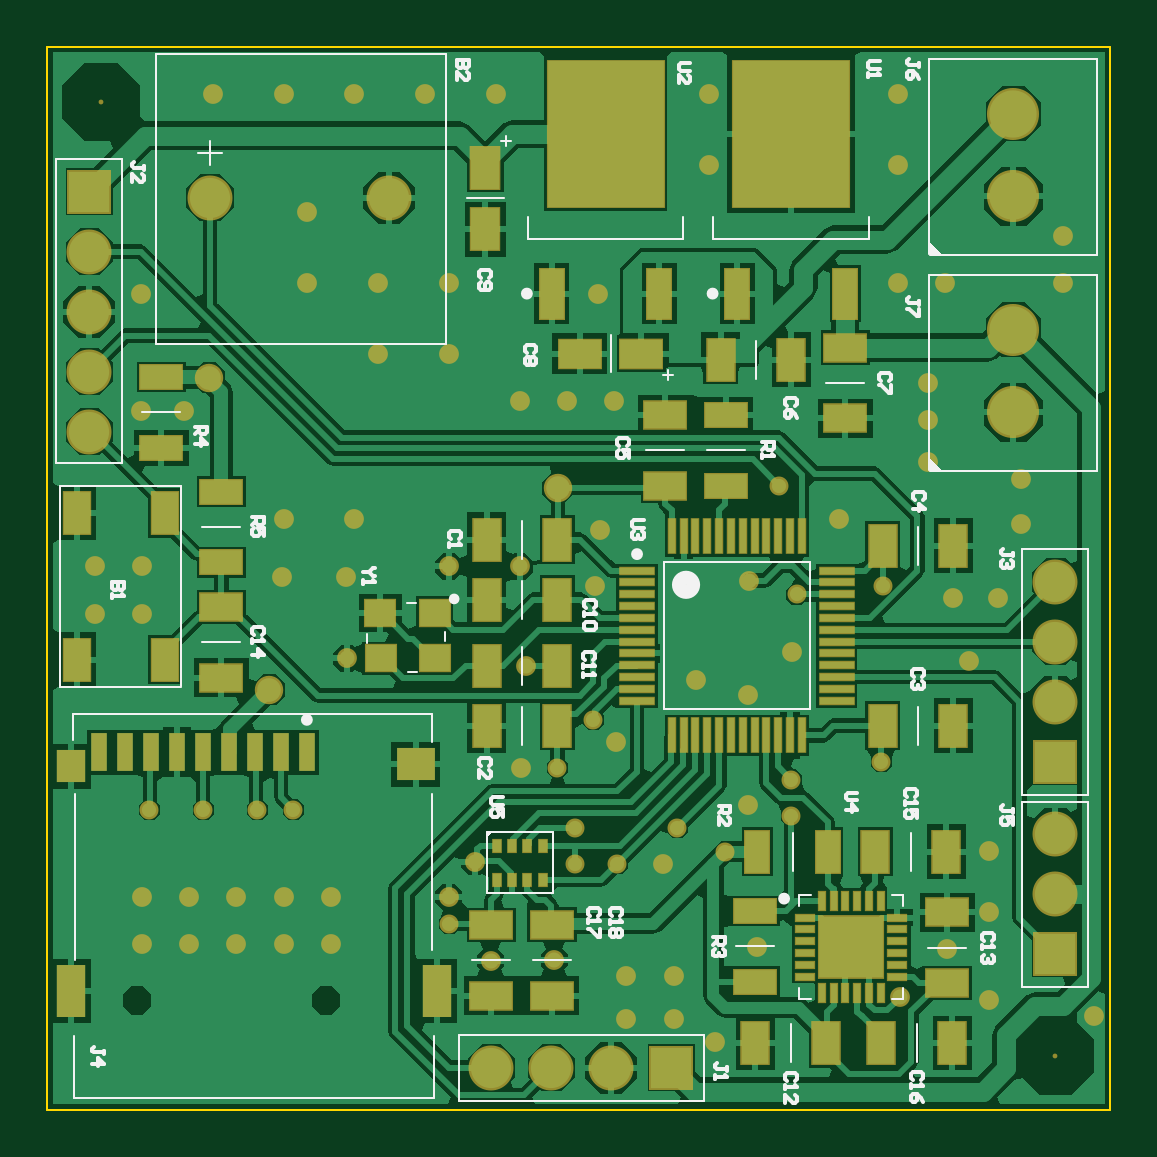
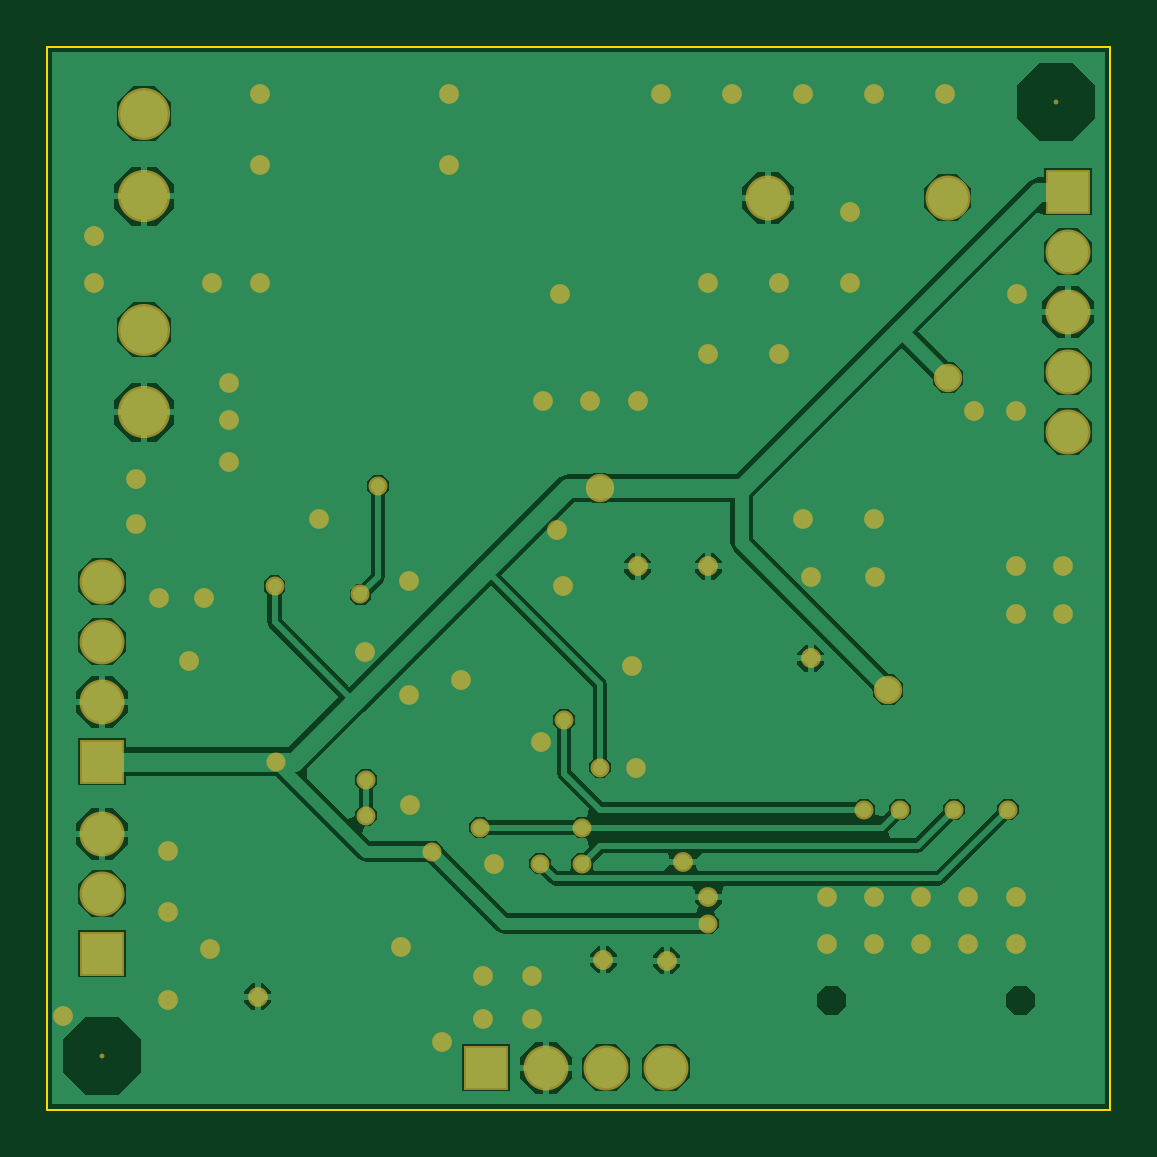
Circuit board: 10 layer files. Board 45.0 x 45.0 mm.
- bottom_copper: PCB.GBL (15236 bytes)
- bottom_silk: PCB.GBO (268 bytes)
- paste: PCB.GBP (266 bytes)
- bottom_mask: PCB.GBS (2993 bytes)
- outline: PCB.GKO (386 bytes)
- outline: PCB.GM1 (271 bytes)
- top_copper: PCB.GTL (39218 bytes)
- top_silk: PCB.GTO (13036 bytes)
- paste: PCB.GTP (3677 bytes)
- top_mask: PCB.GTS (6399 bytes)

=== bottom_copper: PCB.GBL (15236 bytes, source omitted) ===
=== bottom_silk: PCB.GBO ===
G04*
G04 #@! TF.GenerationSoftware,Altium Limited,Altium Designer,22.1.2 (22)*
G04*
G04 Layer_Color=32896*
%FSLAX25Y25*%
%MOIN*%
G70*
G04*
G04 #@! TF.SameCoordinates,916DC4FC-BA67-46E0-AC62-78C5DE96CB0C*
G04*
G04*
G04 #@! TF.FilePolarity,Positive*
G04*
G01*
G75*
M02*

=== paste: PCB.GBP ===
G04*
G04 #@! TF.GenerationSoftware,Altium Limited,Altium Designer,22.1.2 (22)*
G04*
G04 Layer_Color=128*
%FSLAX25Y25*%
%MOIN*%
G70*
G04*
G04 #@! TF.SameCoordinates,916DC4FC-BA67-46E0-AC62-78C5DE96CB0C*
G04*
G04*
G04 #@! TF.FilePolarity,Positive*
G04*
G01*
G75*
M02*

=== bottom_mask: PCB.GBS ===
G04*
G04 #@! TF.GenerationSoftware,Altium Limited,Altium Designer,22.1.2 (22)*
G04*
G04 Layer_Color=16711935*
%FSLAX25Y25*%
%MOIN*%
G70*
G04*
G04 #@! TF.SameCoordinates,916DC4FC-BA67-46E0-AC62-78C5DE96CB0C*
G04*
G04*
G04 #@! TF.FilePolarity,Negative*
G04*
G01*
G75*
%ADD51C,0.07493*%
%ADD52R,0.07493X0.07493*%
%ADD53R,0.07493X0.07493*%
%ADD54C,0.00800*%
%ADD55C,0.08674*%
%ADD56C,0.03300*%
%ADD57C,0.03162*%
%ADD58C,0.04737*%
D51*
X74000Y7000D02*
D03*
X94000D02*
D03*
X84000D02*
D03*
X7000Y113000D02*
D03*
Y123000D02*
D03*
Y143000D02*
D03*
Y133000D02*
D03*
X168000Y88000D02*
D03*
Y68000D02*
D03*
Y78000D02*
D03*
Y46000D02*
D03*
Y36000D02*
D03*
X57000Y152000D02*
D03*
X27079D02*
D03*
D52*
X104000Y7000D02*
D03*
D53*
X7000Y153000D02*
D03*
X168000Y58000D02*
D03*
Y26000D02*
D03*
D54*
X9000Y168000D02*
D03*
X168000Y9000D02*
D03*
D55*
X161000Y166000D02*
D03*
Y152220D02*
D03*
Y130000D02*
D03*
Y116220D02*
D03*
D56*
X174436Y15683D02*
D03*
X104515Y15127D02*
D03*
X96377D02*
D03*
X116735Y50696D02*
D03*
X118211Y27077D02*
D03*
X15551Y135870D02*
D03*
X78993Y56958D02*
D03*
X91244Y87291D02*
D03*
X94812Y61195D02*
D03*
X92157Y96543D02*
D03*
X131888Y98442D02*
D03*
X153543Y74803D02*
D03*
X79749Y73928D02*
D03*
X142066Y18832D02*
D03*
X91695Y135943D02*
D03*
X78740Y118110D02*
D03*
X86614D02*
D03*
X94488D02*
D03*
X169291Y145669D02*
D03*
Y137795D02*
D03*
X149606D02*
D03*
X141732D02*
D03*
Y157480D02*
D03*
Y169291D02*
D03*
X110236Y157480D02*
D03*
Y169291D02*
D03*
X74803D02*
D03*
X62992D02*
D03*
X51181D02*
D03*
X39370D02*
D03*
X27559D02*
D03*
X43307Y149606D02*
D03*
X66929Y125984D02*
D03*
X55118D02*
D03*
X66929Y137795D02*
D03*
X55118D02*
D03*
X43307D02*
D03*
X162279Y97531D02*
D03*
Y105118D02*
D03*
X146765Y107916D02*
D03*
Y114995D02*
D03*
Y121056D02*
D03*
X158465Y85264D02*
D03*
X150928D02*
D03*
X22702Y116352D02*
D03*
X15594D02*
D03*
X15748Y90551D02*
D03*
Y82677D02*
D03*
X7874D02*
D03*
Y90551D02*
D03*
X15748Y27559D02*
D03*
X23622D02*
D03*
X31496D02*
D03*
X39370D02*
D03*
X47244D02*
D03*
Y35433D02*
D03*
X39370D02*
D03*
X31496D02*
D03*
X23622D02*
D03*
X15748D02*
D03*
X156933Y18271D02*
D03*
Y33005D02*
D03*
Y43045D02*
D03*
X149972Y26754D02*
D03*
X102672Y40982D02*
D03*
X111285Y11196D02*
D03*
X104515Y22193D02*
D03*
X96377D02*
D03*
X84460Y24946D02*
D03*
X73877Y24839D02*
D03*
X66929Y35433D02*
D03*
X71230Y41293D02*
D03*
X116839Y69062D02*
D03*
X124103Y76284D02*
D03*
X116882Y88178D02*
D03*
X108131Y71611D02*
D03*
X78740Y90551D02*
D03*
X66929D02*
D03*
X51181Y98425D02*
D03*
X39370D02*
D03*
X39160Y88739D02*
D03*
X49840D02*
D03*
X49894Y75185D02*
D03*
D57*
X139244Y87247D02*
D03*
X41000Y50000D02*
D03*
X67000Y31000D02*
D03*
X113000Y43000D02*
D03*
X124000Y55000D02*
D03*
Y49000D02*
D03*
X139000Y58000D02*
D03*
X85000Y57000D02*
D03*
X91000Y65000D02*
D03*
X122000Y104000D02*
D03*
X124917Y85855D02*
D03*
X35000Y50000D02*
D03*
X26000D02*
D03*
X17000D02*
D03*
X95000Y41000D02*
D03*
X88000D02*
D03*
X105000Y47000D02*
D03*
X88000D02*
D03*
D58*
X85039Y103584D02*
D03*
X37000Y70000D02*
D03*
X27000Y122000D02*
D03*
M02*

=== outline: PCB.GKO ===
G04*
G04 #@! TF.GenerationSoftware,Altium Limited,Altium Designer,22.1.2 (22)*
G04*
G04 Layer_Color=16711935*
%FSLAX25Y25*%
%MOIN*%
G70*
G04*
G04 #@! TF.SameCoordinates,916DC4FC-BA67-46E0-AC62-78C5DE96CB0C*
G04*
G04*
G04 #@! TF.FilePolarity,Positive*
G04*
G01*
G75*
%ADD13C,0.00394*%
D13*
X177165D01*
X177165Y177165D02*
X177165Y0D01*
X0Y177165D02*
X177165D01*
X0Y0D02*
Y177165D01*
M02*

=== outline: PCB.GM1 ===
G04*
G04 #@! TF.GenerationSoftware,Altium Limited,Altium Designer,22.1.2 (22)*
G04*
G04 Layer_Color=16711935*
%FSLAX25Y25*%
%MOIN*%
G70*
G04*
G04 #@! TF.SameCoordinates,916DC4FC-BA67-46E0-AC62-78C5DE96CB0C*
G04*
G04*
G04 #@! TF.FilePolarity,Positive*
G04*
G01*
G75*
M02*

=== top_copper: PCB.GTL (39218 bytes, source omitted) ===
=== top_silk: PCB.GTO (13036 bytes, source omitted) ===
=== paste: PCB.GTP ===
G04*
G04 #@! TF.GenerationSoftware,Altium Limited,Altium Designer,22.1.2 (22)*
G04*
G04 Layer_Color=8421504*
%FSLAX25Y25*%
%MOIN*%
G70*
G04*
G04 #@! TF.SameCoordinates,916DC4FC-BA67-46E0-AC62-78C5DE96CB0C*
G04*
G04*
G04 #@! TF.FilePolarity,Positive*
G04*
G01*
G75*
%ADD15R,0.04842X0.07087*%
%ADD16R,0.03937X0.08268*%
%ADD17R,0.19291X0.24410*%
%ADD18R,0.07087X0.04528*%
%ADD19R,0.07087X0.04842*%
%ADD20R,0.04528X0.07087*%
%ADD21R,0.07087X0.03937*%
%ADD22R,0.01181X0.05709*%
%ADD23R,0.05709X0.01181*%
%ADD24R,0.05118X0.04331*%
%ADD25R,0.10630X0.10236*%
%ADD26R,0.00984X0.03150*%
%ADD27R,0.03150X0.00984*%
%ADD28R,0.03937X0.07087*%
%ADD29R,0.01378X0.01968*%
%ADD30R,0.04331X0.07087*%
%ADD31R,0.02756X0.06299*%
%ADD32R,0.04724X0.05512*%
%ADD33R,0.04724X0.08661*%
%ADD34R,0.06299X0.05512*%
D15*
X73000Y146685D02*
D03*
Y157000D02*
D03*
D03*
D16*
X84047Y136000D02*
D03*
X102000D02*
D03*
X115000D02*
D03*
X132953D02*
D03*
D17*
X93024Y162575D02*
D03*
X123976D02*
D03*
D18*
X132999Y115190D02*
D03*
Y127001D02*
D03*
X103001Y115810D02*
D03*
Y103999D02*
D03*
X150001Y21094D02*
D03*
Y32905D02*
D03*
X74000Y19000D02*
D03*
Y30811D02*
D03*
X29000Y72000D02*
D03*
Y83811D02*
D03*
X84096Y19011D02*
D03*
Y30822D02*
D03*
D19*
X88685Y126000D02*
D03*
X99000D02*
D03*
D03*
D20*
X124000Y125000D02*
D03*
X112189D02*
D03*
X85001Y73999D02*
D03*
X73190D02*
D03*
Y64001D02*
D03*
X85001D02*
D03*
X73190Y95000D02*
D03*
X85001D02*
D03*
X73190Y85001D02*
D03*
X85001D02*
D03*
X151000Y94000D02*
D03*
X139189D02*
D03*
X151000Y64000D02*
D03*
X139189D02*
D03*
X129811Y11095D02*
D03*
X118000D02*
D03*
X138999Y11094D02*
D03*
X150810D02*
D03*
X137999Y42999D02*
D03*
X149810D02*
D03*
D21*
X113028Y115792D02*
D03*
Y103981D02*
D03*
X118000Y33098D02*
D03*
Y21287D02*
D03*
X29000Y103000D02*
D03*
Y91189D02*
D03*
X19000Y110287D02*
D03*
Y122098D02*
D03*
D22*
X104078Y95633D02*
D03*
X106046D02*
D03*
X108015D02*
D03*
X109984D02*
D03*
X111952D02*
D03*
X113920D02*
D03*
X115889D02*
D03*
X117858D02*
D03*
X119826D02*
D03*
X121794D02*
D03*
X123763D02*
D03*
X125732D02*
D03*
Y62365D02*
D03*
X123763D02*
D03*
X121794D02*
D03*
X119826D02*
D03*
X117858D02*
D03*
X115889D02*
D03*
X113920D02*
D03*
X111952D02*
D03*
X109984D02*
D03*
X108015D02*
D03*
X106046D02*
D03*
X104078D02*
D03*
D23*
X131539Y89826D02*
D03*
Y87858D02*
D03*
Y85889D02*
D03*
Y83921D02*
D03*
Y81952D02*
D03*
Y79984D02*
D03*
Y78015D02*
D03*
Y76047D02*
D03*
Y74078D02*
D03*
Y72110D02*
D03*
Y70141D02*
D03*
Y68173D02*
D03*
X98271D02*
D03*
Y70141D02*
D03*
Y72110D02*
D03*
Y74078D02*
D03*
Y76047D02*
D03*
Y78015D02*
D03*
Y79984D02*
D03*
Y81952D02*
D03*
Y83921D02*
D03*
Y85889D02*
D03*
Y87858D02*
D03*
Y89826D02*
D03*
D24*
X64536Y75310D02*
D03*
X55524Y75246D02*
D03*
X64519Y82754D02*
D03*
X55463D02*
D03*
D25*
X134000Y27095D02*
D03*
D26*
X129079Y34772D02*
D03*
X131047D02*
D03*
X133016D02*
D03*
X134984D02*
D03*
X136953D02*
D03*
X138921D02*
D03*
Y19417D02*
D03*
X136953D02*
D03*
X134984D02*
D03*
X133016D02*
D03*
X131047D02*
D03*
X129079D02*
D03*
D27*
X141677Y32016D02*
D03*
Y30047D02*
D03*
Y28079D02*
D03*
Y26110D02*
D03*
Y24142D02*
D03*
Y22173D02*
D03*
X126323D02*
D03*
Y24142D02*
D03*
Y26110D02*
D03*
Y28079D02*
D03*
Y30047D02*
D03*
Y32016D02*
D03*
D28*
X130098Y43000D02*
D03*
X118287D02*
D03*
D29*
X74874Y38271D02*
D03*
X77433D02*
D03*
X79992D02*
D03*
X82551D02*
D03*
X82559Y44000D02*
D03*
X80000D02*
D03*
X77441D02*
D03*
X74874Y43979D02*
D03*
D30*
X19567Y75000D02*
D03*
Y99410D02*
D03*
X5000D02*
D03*
Y75000D02*
D03*
D31*
X43244Y59548D02*
D03*
X38913D02*
D03*
X34583D02*
D03*
X30252D02*
D03*
X25921D02*
D03*
X21590D02*
D03*
X17260D02*
D03*
X12929D02*
D03*
X8598D02*
D03*
D32*
X3874Y57186D02*
D03*
D33*
Y19784D02*
D03*
X64898Y19784D02*
D03*
D34*
X61354Y57580D02*
D03*
M02*

=== top_mask: PCB.GTS (6399 bytes, source omitted) ===
